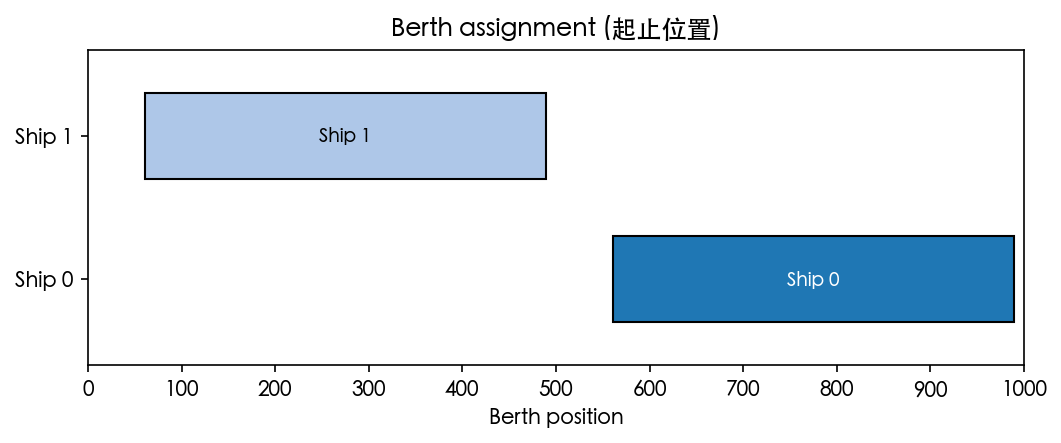

The file beside this chart, header and first rows:
ship, berth_start, berth_end
0, 560.5, 989.5
1, 60.5, 489.5
